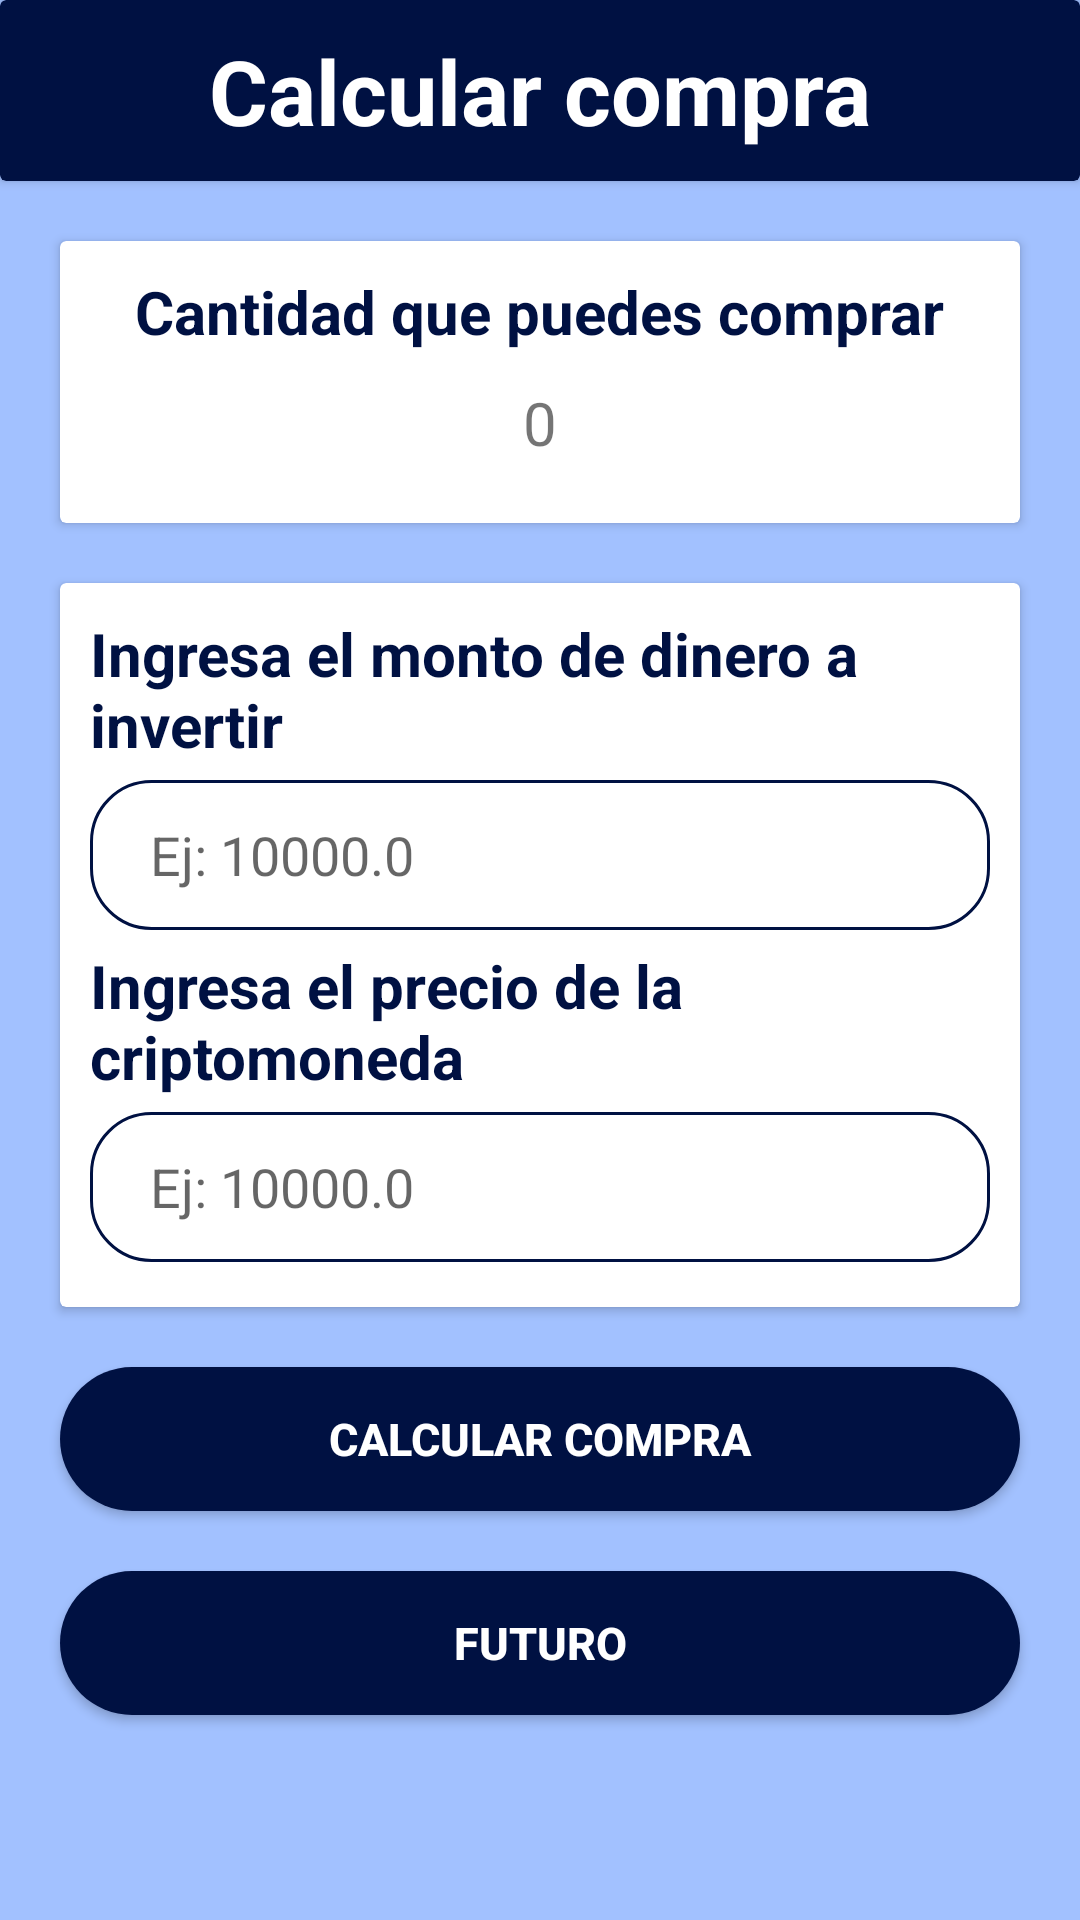

Layout XML and referenced resources for this Android screen:
<!-- AndroidManifest.xml: application theme Theme.Cryptocalculator -->
<!-- res/layout/activity_buy.xml -->
<?xml version="1.0" encoding="utf-8"?>
<androidx.constraintlayout.widget.ConstraintLayout xmlns:android="http://schemas.android.com/apk/res/android"
    xmlns:app="http://schemas.android.com/apk/res-auto"
    xmlns:tools="http://schemas.android.com/tools"
    android:layout_width="match_parent"
    android:layout_height="match_parent"
    tools:context=".BuyActivity"
    android:background="@color/light_blue">

    <androidx.cardview.widget.CardView
        android:id="@+id/cardTop"
        android:layout_width="0dp"
        android:layout_height="wrap_content"
        android:backgroundTint="@color/dark_blue"
        app:layout_constraintStart_toStartOf="parent"
        app:layout_constraintEnd_toEndOf="parent"
        app:layout_constraintTop_toTopOf="parent">
        <TextView
            android:layout_width="wrap_content"
            android:layout_height="wrap_content"
            android:text="@string/title_buy_crypto"
            android:textColor="@color/white"
            android:textSize="30sp"
            android:textStyle="bold"
            android:layout_margin="10dp"
            android:layout_gravity="center"/>
    </androidx.cardview.widget.CardView>

    <androidx.cardview.widget.CardView
        android:id="@+id/cardTotalCrypto"
        android:layout_width="0dp"
        android:layout_height="wrap_content"
        app:layout_constraintStart_toStartOf="parent"
        app:layout_constraintEnd_toEndOf="parent"
        app:layout_constraintTop_toBottomOf="@+id/cardTop"
        android:background="@drawable/border_radius_cards"
        android:layout_margin="20dp">

        <LinearLayout
            android:layout_width="match_parent"
            android:layout_height="wrap_content"
            android:orientation="vertical">

            <TextView
                android:layout_width="wrap_content"
                android:layout_height="wrap_content"
                android:text="@string/title_card_total_crypto"
                android:textColor="@color/dark_blue"
                android:textSize="20sp"
                android:layout_gravity="center"
                android:textStyle="bold"
                android:layout_marginVertical="10dp" />

            <TextView
                android:id="@+id/viewTotalCrypto"
                android:layout_width="wrap_content"
                android:layout_height="wrap_content"
                android:text="0"
                android:layout_gravity="center"
                android:textSize="20sp"
                android:layout_marginBottom="20dp"/>
        </LinearLayout>
    </androidx.cardview.widget.CardView>

    <androidx.cardview.widget.CardView
        android:id="@+id/formBuy"
        android:layout_width="0dp"
        android:layout_height="wrap_content"
        app:layout_constraintStart_toStartOf="parent"
        app:layout_constraintEnd_toEndOf="parent"
        app:layout_constraintTop_toBottomOf="@+id/cardTotalCrypto"
        android:layout_margin="20dp"
        android:background="@drawable/border_radius_cards">

        <LinearLayout
            android:layout_width="match_parent"
            android:layout_height="wrap_content"
            android:orientation="vertical"
            android:padding="10dp">

            <TextView
                android:layout_width="wrap_content"
                android:layout_height="wrap_content"
                android:text="@string/title_input_money_buy"
                android:textColor="@color/dark_blue"
                android:textSize="20sp"
                android:textStyle="bold"
                android:layout_gravity="center"/>

            <EditText
                android:id="@+id/etMoney"
                android:layout_width="match_parent"
                android:layout_height="50dp"
                android:layout_marginVertical="5dp"
                android:background="@drawable/input_custom_styles"
                android:inputType="numberDecimal"
                android:hint="@string/placeholder"/>

            <TextView
                android:layout_width="wrap_content"
                android:layout_height="wrap_content"
                android:text="@string/title_input_price_buy"
                android:textColor="@color/dark_blue"
                android:textSize="20sp"
                android:textStyle="bold"
                android:layout_gravity="center"/>

            <EditText
                android:id="@+id/etPrice"
                android:layout_width="match_parent"
                android:layout_height="50dp"
                android:layout_marginVertical="5dp"
                android:background="@drawable/input_custom_styles"
                android:inputType="numberDecimal"
                android:hint="@string/placeholder"/>
        </LinearLayout>
    </androidx.cardview.widget.CardView>

    <Button
        android:id="@+id/btnCalcBuy"
        android:layout_width="match_parent"
        android:layout_height="wrap_content"
        app:layout_constraintStart_toStartOf="parent"
        app:layout_constraintEnd_toEndOf="parent"
        app:layout_constraintTop_toBottomOf="@+id/formBuy"
        android:layout_margin="20dp"
        android:text="@string/btn_calc_buy"
        android:textColor="@color/white"
        android:background="@drawable/btn_home_style"
        android:textSize="15sp"
        android:textStyle="bold"/>

    <Button
        android:id="@+id/btnFuturePrice"
        android:layout_width="match_parent"
        android:layout_height="wrap_content"
        app:layout_constraintStart_toStartOf="parent"
        app:layout_constraintEnd_toEndOf="parent"
        app:layout_constraintTop_toBottomOf="@+id/btnCalcBuy"
        android:text="@string/btn_go_layout"
        android:textColor="@color/white"
        android:background="@drawable/btn_home_style"
        android:layout_margin="20dp"
        android:textSize="15sp"
        android:textStyle="bold"/>

</androidx.constraintlayout.widget.ConstraintLayout>
<!-- resources referenced by this layout -->
<resources>
  <color name="dark_blue">#001142</color>
  <color name="light_blue">#A2C1FF</color>
  <color name="white">#ffffff</color>
  <!-- drawable btn_home_style (drawable) -->
  <?xml version="1.0" encoding="utf-8"?>
  <shape xmlns:android="http://schemas.android.com/apk/res/android">
      <corners android:radius="50dp"/>
      <solid android:color="@color/dark_blue"/>
      <padding android:top="5dp"/>
      <padding android:bottom="5dp"/>
  </shape>
  <!-- drawable input_custom_styles (drawable) -->
  <?xml version="1.0" encoding="utf-8"?>
  <shape xmlns:android="http://schemas.android.com/apk/res/android">
      <corners android:radius="20dp"/>
      <stroke
          android:width="1dp"
          android:color="@color/dark_blue"/>
      <padding android:left="20dp"/>
  </shape>
  <string name="btn_calc_buy">Calcular compra</string>
  <string name="btn_go_layout">Futuro</string>
  <string name="placeholder">Ej: 10000.0</string>
  <string name="title_buy_crypto">Calcular compra</string>
  <string name="title_card_total_crypto">Cantidad que puedes comprar</string>
  <string name="title_input_money_buy">Ingresa el monto de dinero a invertir</string>
  <string name="title_input_price_buy">Ingresa el precio de la criptomoneda</string>
  <style name="Theme.Cryptocalculator" parent="Theme.MaterialComponents.DayNight.DarkActionBar">
          
          <item name="colorPrimary">@color/purple_500</item>
          <item name="colorPrimaryVariant">@color/purple_700</item>
          <item name="colorOnPrimary">@color/white</item>
          
          <item name="colorSecondary">@color/teal_200</item>
          <item name="colorSecondaryVariant">@color/teal_700</item>
          <item name="colorOnSecondary">@color/black</item>
          
          <item name="android:statusBarColor">?attr/colorPrimaryVariant</item>
          
      </style>
  <color name="purple_500">#001142</color>
  <color name="purple_700">#1F40A2</color>
  <color name="teal_200">#90CAF9</color>
  <color name="teal_700">#0097A7</color>
  <color name="black">#000000</color>
</resources>
